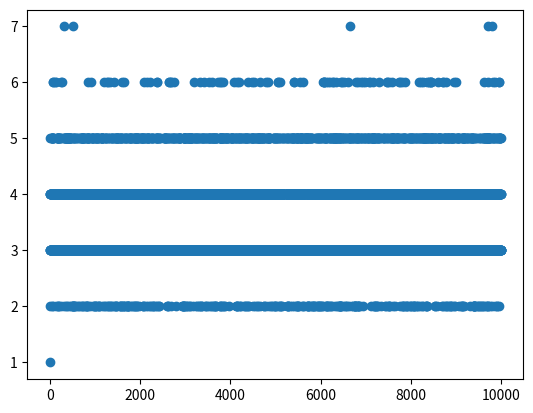

Source code (Python):
import matplotlib.pyplot as plt
import math
import numpy as np
import random
from pprint import pprint, pformat
from functools import reduce

ITER_NUM = 10000

PEOPLE = 100
STOPS = 20

ROUTE_LENGTH = 10
ROUTE_COUNT = 20

wait_times = []

stop_dir = {x: 0 for x in range(STOPS)}

class Route:
    def __init__(self, stops={}):
        if stops:
            self.stops = stops
        else:
            self.stops = {random.randint(0, STOPS-1) for i in range(ROUTE_LENGTH)}
        
    def count_votes(self):
        return sum(stop_dir[stop] for stop in self.stops)
    
    def reset_votes(self):
        for stop in self.stops:
            stop_dir[stop] = 0
    
    def __repr__(self):
        return pformat(self.stops)

class Agency:
    def __init__(self, n, non_intersecting=False): #currently, non_intersecting does nothing
        self.routes = [Route() for _ in range(n-1)]

    def fill_blanks(self):
        self.routes += [Route(stop_dir.keys() - set().union(*[route.stops for route in self.routes]) )]
    
    def __repr__(self):
        return pformat({i: r for i, r in enumerate(self.routes)})

class Person:
    def __init__(self):
        self.stop = random.randint(0, STOPS-1)
        self.wait = 0
    
    def vote(self):
        stop_dir[self.stop] += 1
        self.wait += 1
    
class Population:
    def __init__(self):
        self.people = {Person() for _ in range(PEOPLE)}

    def vote(self):
        for person in self.people:
            person.vote()
    
    def add_people(self, n):
        self.people = self.people.union({Person() for _ in range(n)})
    
    def filter(self, f):
        original_length = len(self.people)
        staying = {person for person in self.people if not f(person)}
        rejects = self.people - staying
        self.people = staying

        wait_times.append(max(rejects, key=lambda x: x.wait).wait)

        return original_length - len(self.people)
    
    def __repr__(self):
        return pformat({i: p.stop for i, p in enumerate(self.people)})

population = Population()

agency = Agency(ROUTE_COUNT)
agency.fill_blanks()

records = np.zeros(ITER_NUM)
#wait_times = []

for i in range(ITER_NUM):
    population.vote()

    #select stop
    chosen = agency.routes[np.argmax([route.count_votes() for route in agency.routes])]

    #record data
    records[i] = chosen.count_votes()

    #reset_votes of the routes stops
    chosen.reset_votes()

    #change out people
    n = population.filter(lambda x: x.stop in chosen.stops)
    population.add_people(n)

wait_times = np.array(wait_times)

print("Mean wait: ", wait_times.mean())
print("Max wait: ", wait_times.max())

print("Proper wait: ", wait_times.mean()*( ROUTE_LENGTH / ROUTE_COUNT ))

plt.scatter(np.arange(len(wait_times)), wait_times)
plt.show()